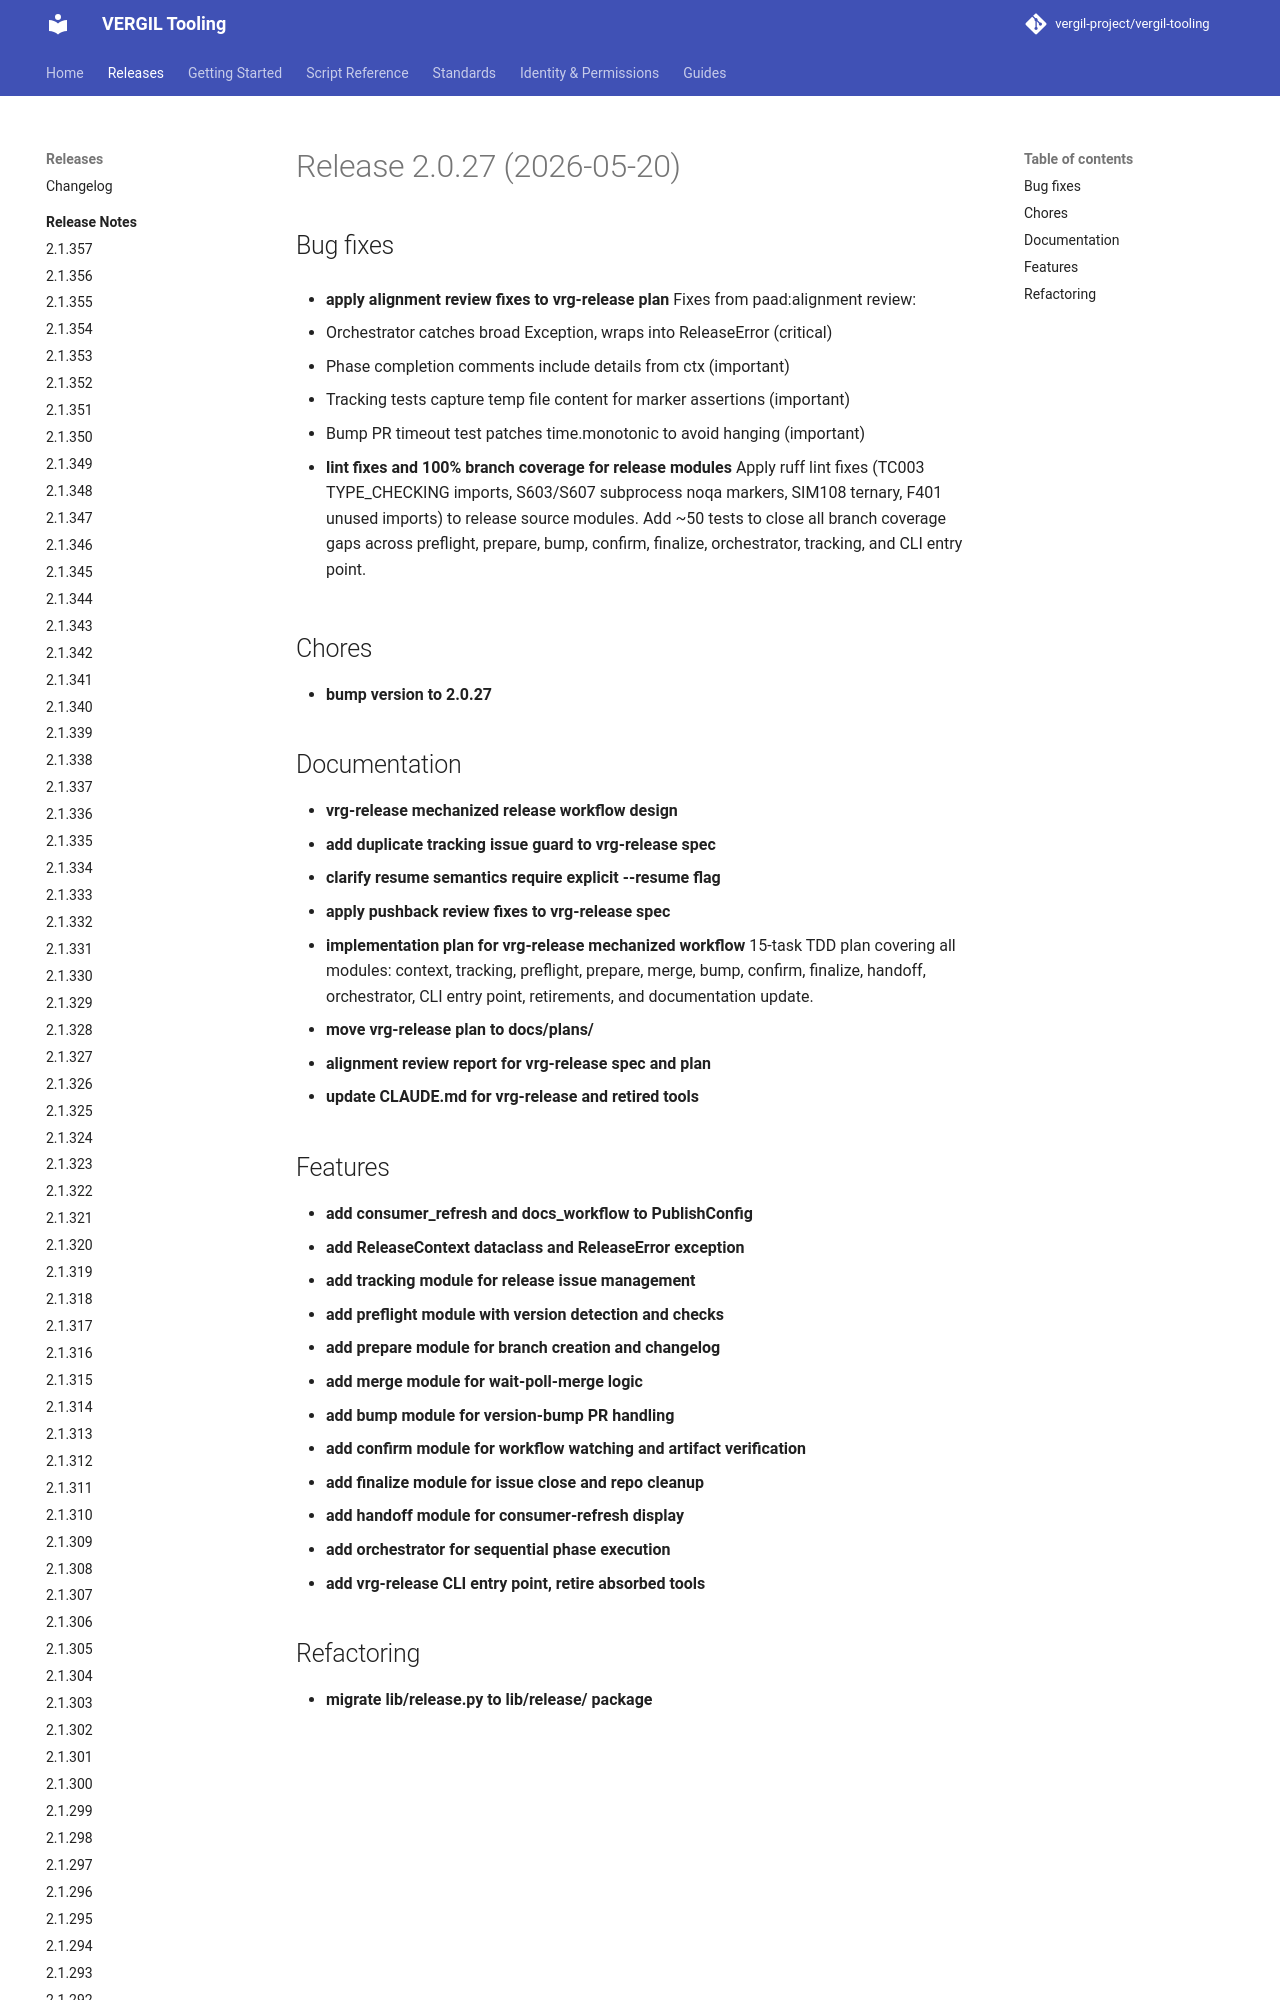

repository: vergil-project/vergil-tooling · page: dev/releases/v2.0.27/index.html · generator: mkdocs


# Release 2.0.27 (2026-05-20)

## Bug fixes

- **apply alignment review fixes to vrg-release plan**
Fixes from paad:alignment review:

1. Orchestrator catches broad Exception, wraps into ReleaseError (critical)
2. Phase completion comments include details from ctx (important)
3. Tracking tests capture temp file content for marker assertions (
